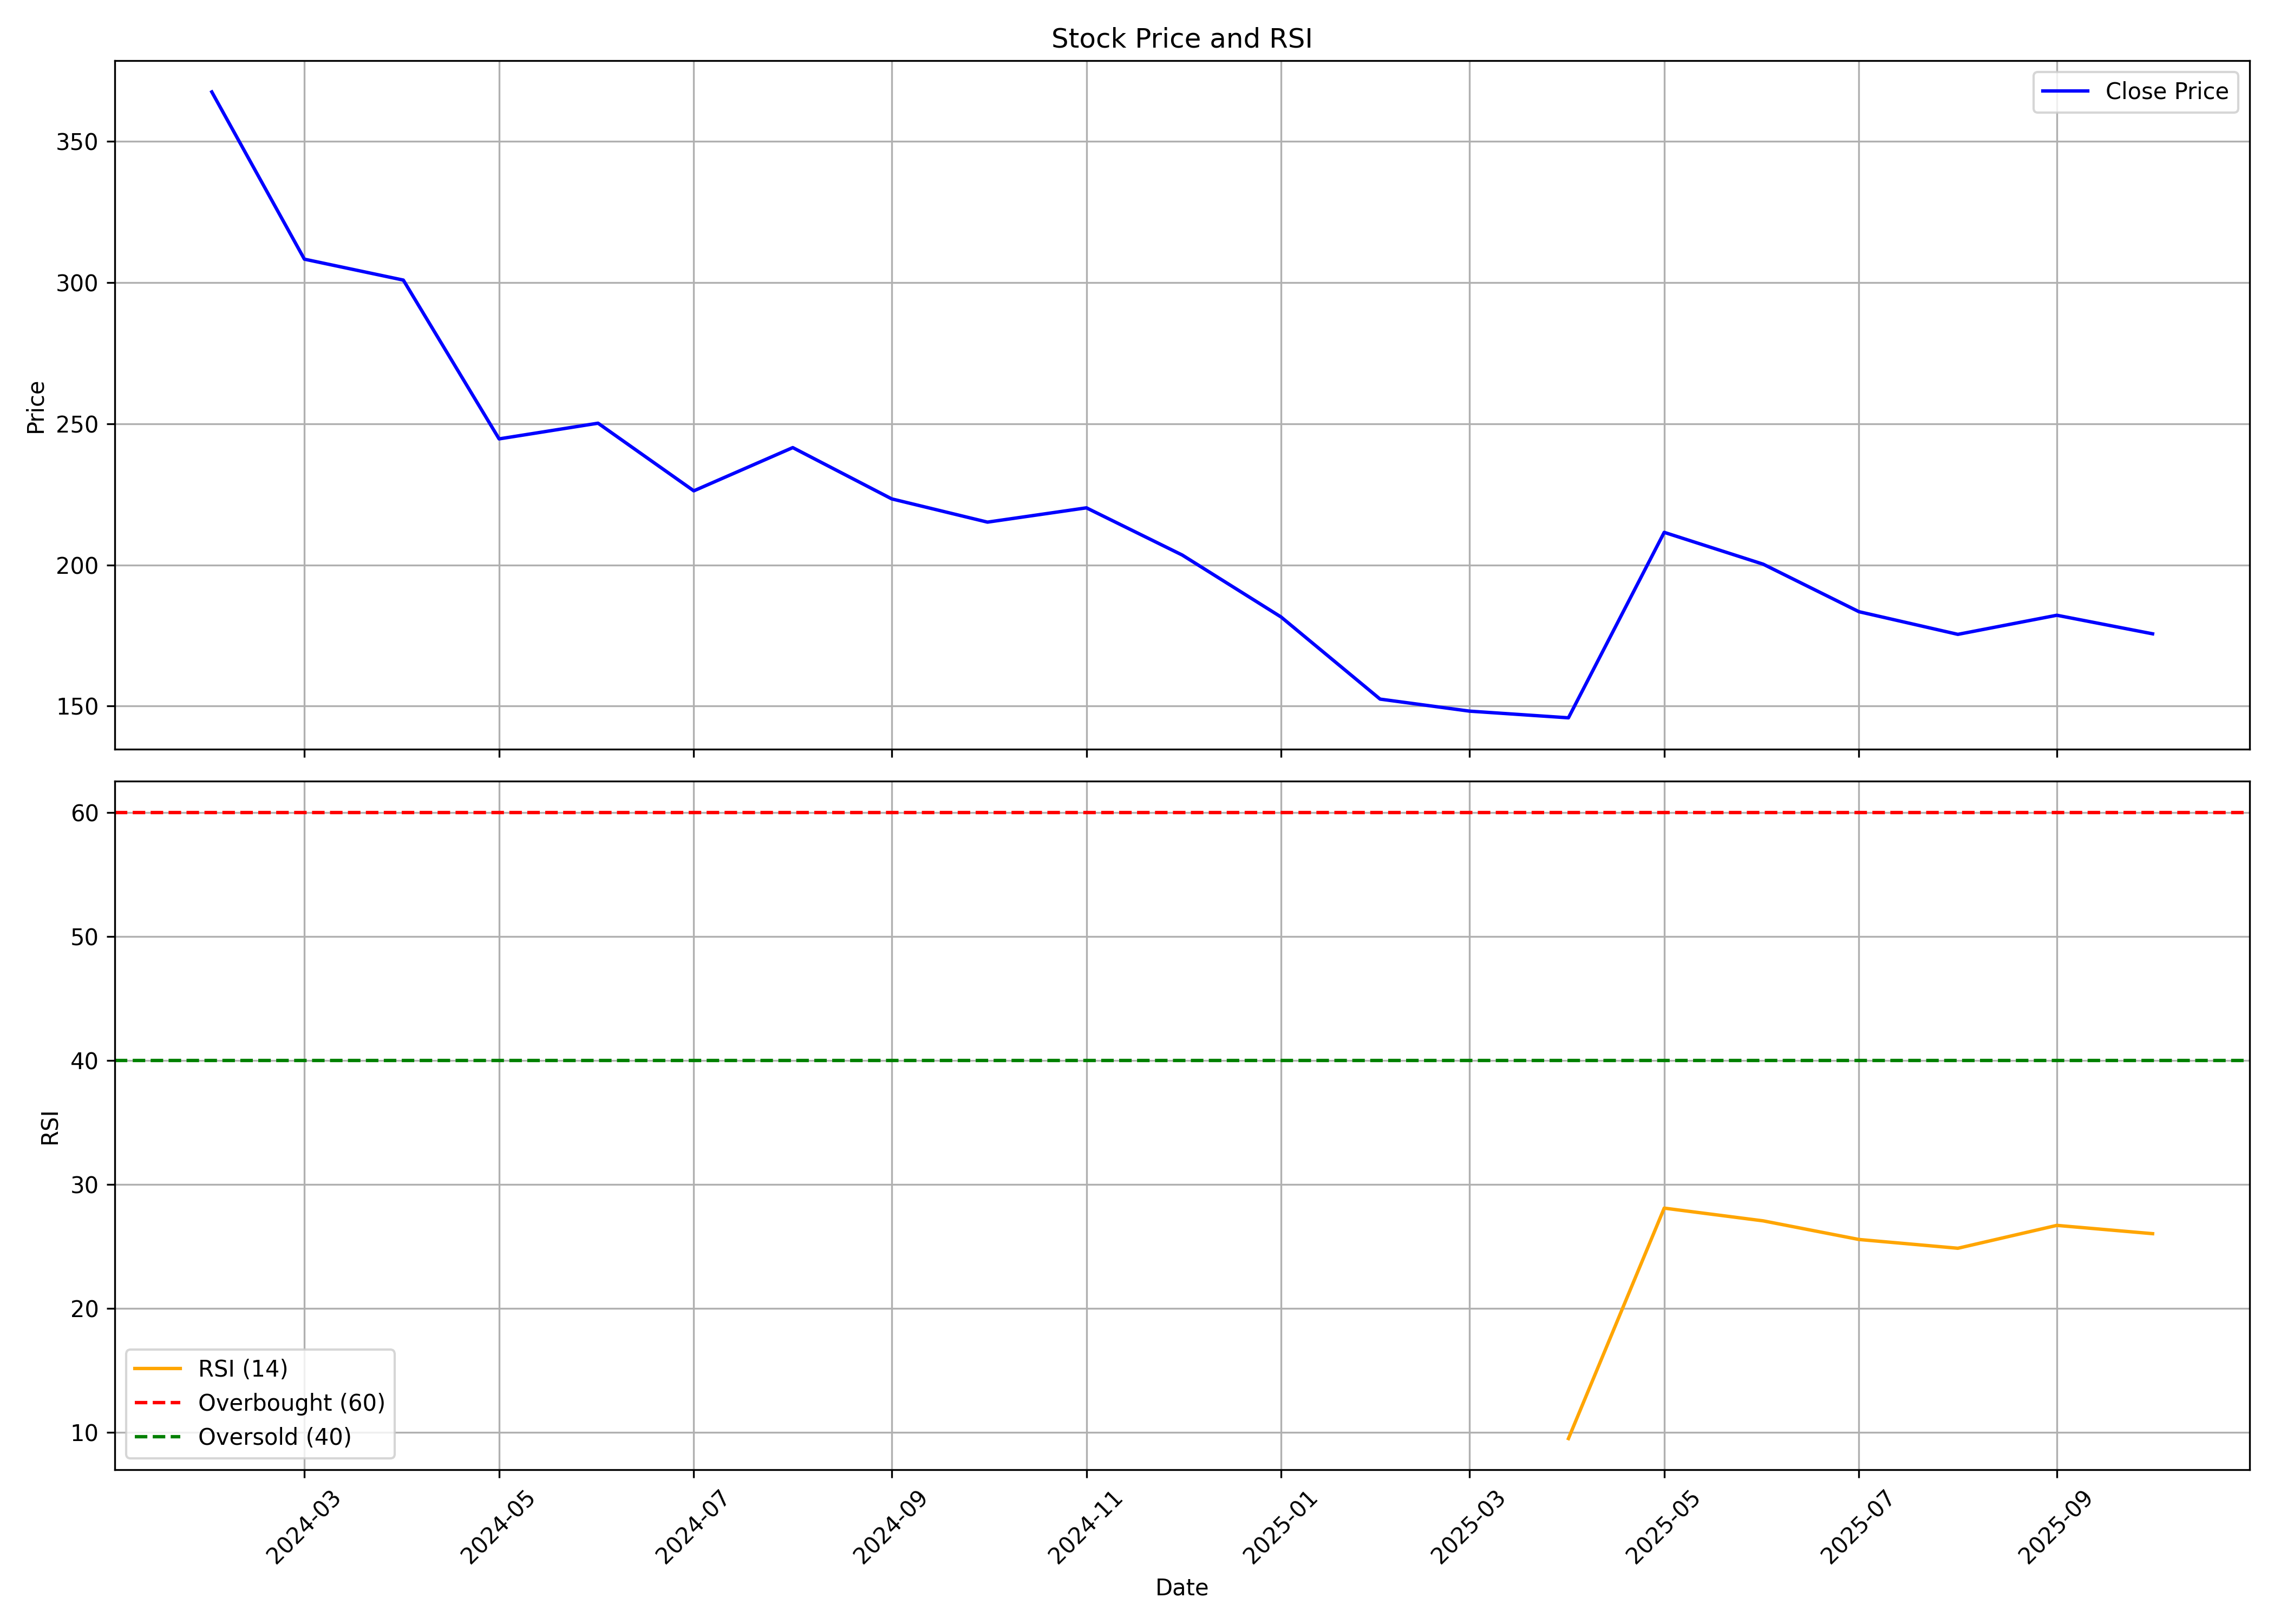

The data file committed next to this chart (first rows):
, date, symbol, open, high, low, close, volume, rsi
0, 2024-02-01, BLSE, 303.3, 421.3, 298.3, 367.5, 116393720, 
1, 2024-03-01, BLSE, 372.7, 386.4, 265.2, 308.3, 38402841, 
2, 2024-04-01, BLSE, 314.7, 341.4, 289.4, 300.8, 11809528, 
3, 2024-05-01, BLSE, 300.8, 310.2, 242.6, 244.6, 8427913, 
4, 2024-06-01, BLSE, 278.4, 289.4, 220, 250.2, 9706019, 
5, 2024-07-01, BLSE, 250.1, 257.6, 214.8, 226.2, 9373376, 
6, 2024-08-01, BLSE, 228, 253.4, 203.8, 241.5, 24556451, 
7, 2024-09-01, BLSE, 242.6, 266.5, 219.4, 223.4, 14829775, 
8, 2024-10-01, BLSE, 227.7, 232.8, 196.7, 215.1, 8030594, 
9, 2024-11-01, BLSE, 216.8, 247.6, 202.4, 220.2, 5823394, 
10, 2024-12-01, BLSE, 218.7, 226.7, 196.8, 203.5, 4785365, 
11, 2025-01-01, BLSE, 203.1, 217.2, 165.7, 181.5, 7288368, 
12, 2025-02-01, BLSE, 184, 190.9, 150.7, 152.5, 4411212, 
13, 2025-03-01, BLSE, 152.6, 168.4, 144.2, 148.2, 6055234, 
14, 2025-04-01, BLSE, 147.9, 160.6, 130.6, 145.9, 5913299, 9.483
15, 2025-05-01, BLSE, 145.9, 226.7, 134.5, 211.5, 18275678, 28.08
16, 2025-06-01, BLSE, 216.2, 231.2, 181, 200.3, 6513640, 27.05
17, 2025-07-01, BLSE, 201.6, 201.6, 176, 183.4, 993329, 25.55
18, 2025-08-01, BLSE, 183.9, 203.3, 173.5, 175.4, 1240035, 24.84
19, 2025-09-01, BLSE, 175.6, 204.8, 171.1, 182.2, 2777675, 26.69
20, 2025-10-01, BLSE, 183.2, 190, 161.9, 175.6, 4087551, 26.02
